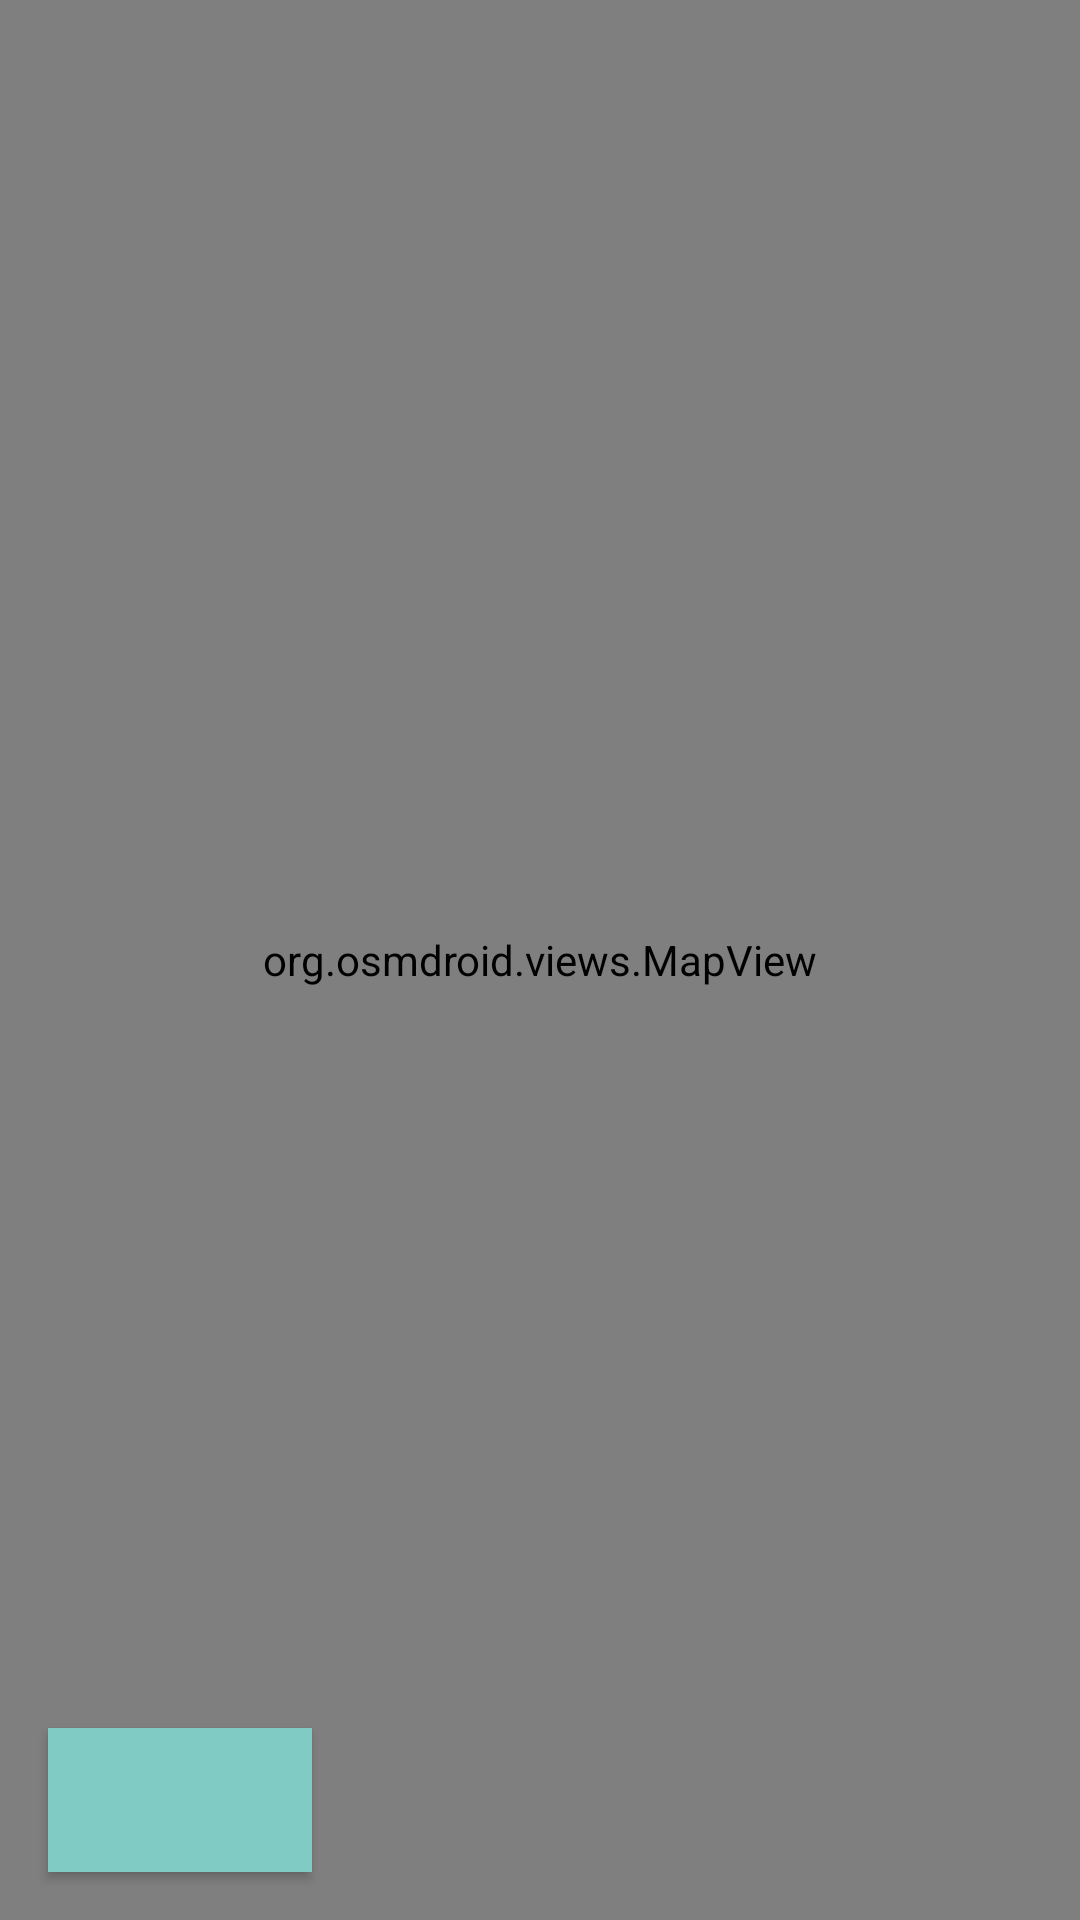

Write the Android layout XML for this screen, with the resource values it uses.
<!-- AndroidManifest.xml: application theme Theme.OztoticpacAppTuristica -->
<!-- res/layout/fragment_home.xml -->
<?xml version="1.0" encoding="utf-8"?>
<androidx.constraintlayout.widget.ConstraintLayout xmlns:android="http://schemas.android.com/apk/res/android"
    xmlns:app="http://schemas.android.com/apk/res-auto"
    xmlns:tools="http://schemas.android.com/tools"
    android:layout_width="match_parent"
    android:layout_height="match_parent"
    tools:context=".ui.home.HomeFragment">

    <FrameLayout
        android:layout_width="match_parent"
        android:layout_height="match_parent">

        <org.osmdroid.views.MapView
            android:id="@+id/mapView"
            android:layout_width="match_parent"
            android:layout_height="match_parent"
            tools:ignore="InvalidId"
            tools:layout_editor_absoluteX="0dp"
            tools:layout_editor_absoluteY="16dp"/>

        <Button
            android:id="@+id/buttonLimpiarRuta"
            style="?android:attr/buttonBarStyle"
            android:layout_width="wrap_content"
            android:layout_height="wrap_content"
            android:layout_gravity="bottom|start"
            android:layout_margin="16dp"
            android:background="@color/bg_main"
            android:contentDescription="@string/borrar_la_ruta"
            android:textColor="@color/Gris_carbon"
            app:icon="@drawable/baseline_delete_24"
            app:iconGravity="textStart"
            app:iconPadding="1dp"
            app:rippleColor="@color/menta_suave" />

    </FrameLayout>



</androidx.constraintlayout.widget.ConstraintLayout>
<!-- resources referenced by this layout -->
<resources>
  <color name="Gris_carbon">#36454F</color>
  <color name="bg_main">#80CBC4</color>
  <color name="menta_suave">#E0FFFF</color>
  <string name="borrar_la_ruta">borrar la ruta</string>
  <style name="Theme.OztoticpacAppTuristica" parent="Theme.MaterialComponents.DayNight.DarkActionBar">
          
          <item name="colorPrimary">@color/teal_200</item>
          <item name="colorPrimaryVariant">@color/teal_700</item>
          <item name="colorOnPrimary">@color/white</item>
          
          <item name="colorSecondary">@color/teal_200</item>
          <item name="colorSecondaryVariant">@color/teal_700</item>
          <item name="colorOnSecondary">@color/black</item>
          
          <item name="android:statusBarColor">@android:color/black</item>
          
      </style>
  <color name="teal_200">#FF03DAC5</color>
  <color name="teal_700">#FF018786</color>
  <color name="white">#FFFFFFFF</color>
  <color name="black">#FF000000</color>
</resources>
